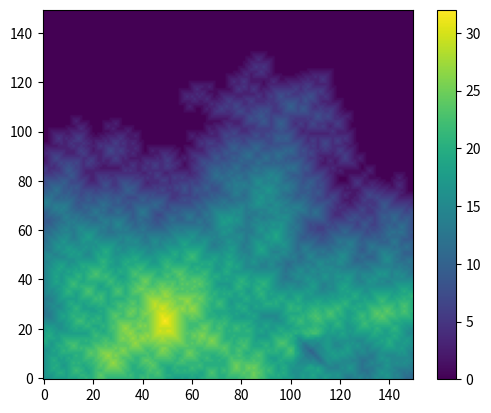

This figure's Python source: (Note: this script raises an exception after producing the figure.)
import pandas as pd
import numpy as np
import matplotlib.pyplot as plt
import random

cWIDTH = 150
cHEIGHT = 150
cSEEDS = 5
cSHIFT = 1
cSINK = 1.5
cNUM_TOWNS = 10

def all_max(array):
    maximum = -10000
    for y in range(array.shape[0]):
        if max(array[y]) > maximum:
            maximum = max(array[y])
    return maximum

def all_min(array):
    minimum = 10000
    for y in range(array.shape[0]):
        if min(array[y]) < minimum:
            minimum = min(array[y])
    return minimum

def random_up_down(options, probability_sep):
  x = random.randrange(100)
  if x < probability_sep:
    return options[0]
  else:
    return options[1]

surrounding = [
               (-1, 1),(0, 1),(1, 1),
               (-1, 0),(1, 0),
               (-1,-1),(0,-1),(1,-1)
]
def spread(map, location, value):
  if location[0] < 0 or location[0] >= cWIDTH:
    return
  elif location[1] < 0 or location[1] >= cHEIGHT:
    return
  map[location[0], location[1]] = value
  for loc in surrounding:
    sur_loc = [location[0]+loc[0], location[1]+loc[1]]
    try:
      if map[sur_loc[0], sur_loc[1]] < value-cSHIFT and value-cSHIFT > 0:
        spread(map, sur_loc, value-random_up_down([-cSHIFT, cSHIFT], 4))
    except IndexError:
      pass

def sink(map, location, value, sunken):
  if sunken[location[0], location[1]] > value:
    return
  elif location[0] < 0 or location[0] >= cWIDTH:
    return
  elif location[1] < 0 or location[1] >= cHEIGHT:
    return
  sunken[location[0], location[1]] = value
  for loc in surrounding:
    sur_loc = [location[0]+loc[0], location[1]+loc[1]]
    try:
      if value-cSINK > 0:
        sink(map, sur_loc, value-cSINK, sunken)
    except IndexError:
      pass

# x, y
map = np.zeros((cWIDTH, cHEIGHT))
print("Empty map created")
start_val = random.randrange(20, 40)
# print(start_val)
spread(map, (random.randrange(10, cWIDTH-10), random.randrange(10, cHEIGHT-10)), start_val)
print("Map created")

sunken = np.zeros((cWIDTH, cHEIGHT))
sink_start_val = random.randrange(10, 20)
# print(sink_start_val)
sink(map, (random.randrange(10, cWIDTH-10), random.randrange(10, cHEIGHT-10)), sink_start_val, sunken)
print("Sink added")

for x in range(cWIDTH):
  for y in range(cHEIGHT):
    map[x, y] -= sunken[x, y]
print("Combined")

to_plot = map.transpose()
print("Transposed\nPlotting...")
plt.imshow(to_plot)
plt.gca().invert_yaxis()
plt.colorbar()

# Grass Water Beach Mountain Volcano Cave

biomes = {
    "M":[27, 40],
    "G":[17, 26],
    "B":[14, 16],
    "W":[-10, 13],
}

text_map = np.empty(map.shape, dtype=str)
for x in range(map.shape[0]):
  for y in range(map.shape[1]):
    selected = False
    for biome in biomes:
      if map[x,y] >= biomes[biome][0] and map[x,y] <= biomes[biome][1]:
        text_map[x,y] = biome
        selected = True
        break
    if selected == False:
      text_map[x,y] = "G"


# print(text_map)

oldJS = open("3d_world.js", "r")
oldCode = oldJS.read().split("// *****")
oldJS.close()

# Maps (Letters, numbers)
map_str = ""

map_range = all_max(map)-all_min(map)
map_str += "const cSHADES = ["
for x in range(int(map_range)-1, -1, -1):
    map_str += "\"rgb(0, 0, 0, "
    map_str += str((1/map_range)*x)
    map_str += ")\","
map_str += "]"

map_str += "\n\nconst cMAP = ["
for x in range(text_map.shape[0]):
    map_str += "["
    for y in range(text_map.shape[1]):
        map_str += "\""
        map_str += text_map[x, y]
        map_str += "\","
    map_str += "],"
map_str += "]"

map_str += "\n\nconst cMAP_NUM = ["
for x in range(text_map.shape[0]):
    map_str += "["
    for y in range(text_map.shape[1]):
        map_str += str(map[x, y]-all_min(map))
        map_str += ","
    map_str += "],"
map_str += "]"


newJS = open("3d_world_py.js", "w")
newJS.write(str(oldCode[0]+"\n"+map_str+"\n"+oldCode[2]))
newJS.close()
